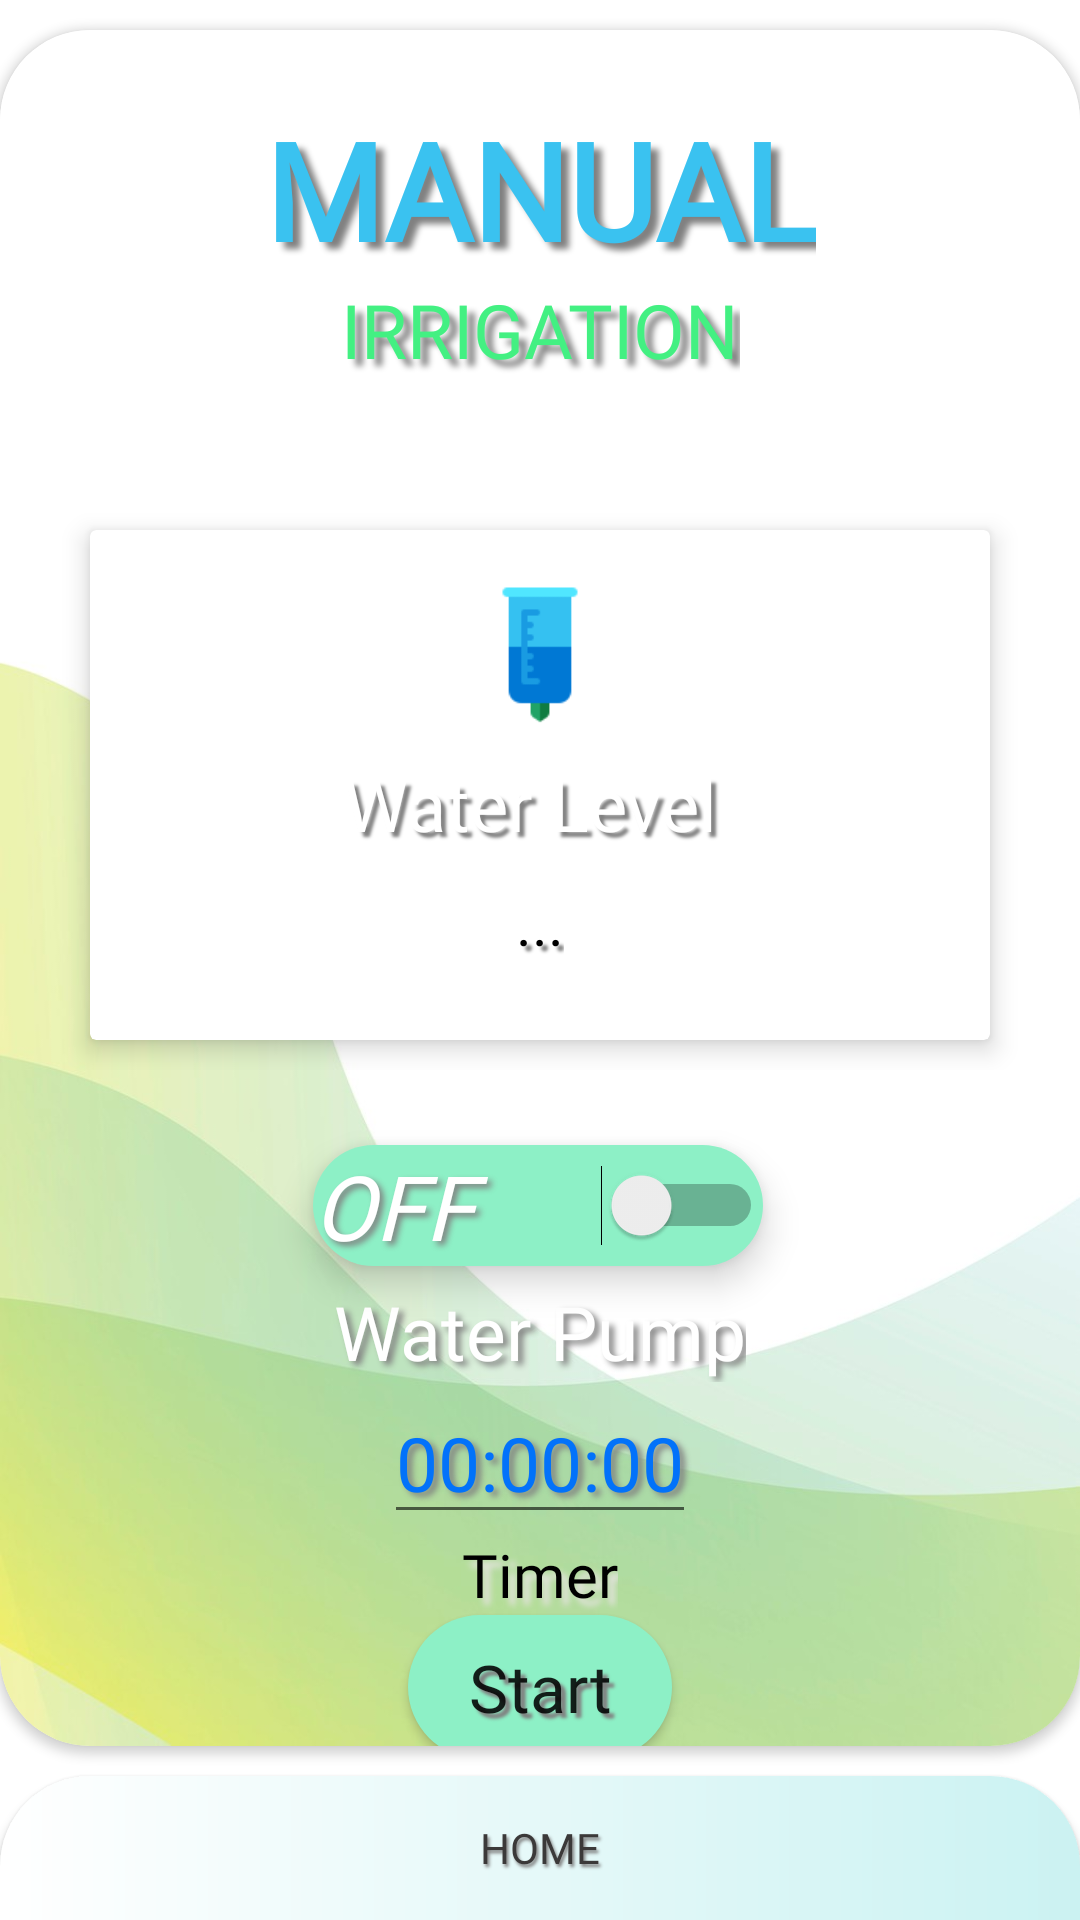

Android layout source for this screen:
<!-- AndroidManifest.xml: application theme Theme.V2 -->
<!-- res/layout/activity_manual_irrigation.xml -->
<?xml version="1.0" encoding="utf-8"?>
<androidx.constraintlayout.widget.ConstraintLayout xmlns:android="http://schemas.android.com/apk/res/android"
    xmlns:app="http://schemas.android.com/apk/res-auto"
    xmlns:tools="http://schemas.android.com/tools"
    android:layout_width="match_parent"
    android:layout_height="match_parent"
    android:background="@color/white"
    tools:context=".ManualIrrigationActivity">


    <androidx.cardview.widget.CardView
        android:layout_width="match_parent"
        android:layout_height="0dp"
        android:layout_marginVertical="10dp"
        app:cardCornerRadius="30dp"
        app:layout_constraintBottom_toTopOf="@+id/home"
        app:layout_constraintTop_toTopOf="parent">

        <androidx.constraintlayout.widget.ConstraintLayout
            android:layout_width="match_parent"
            android:layout_height="match_parent"
            android:background="@drawable/bom3">

            <LinearLayout
                android:id="@+id/linearLayout"
                android:layout_width="0dp"
                android:layout_height="230dp"
                android:layout_marginTop="20dp"
                android:orientation="horizontal"
                android:padding="20dp"
                app:layout_constraintEnd_toEndOf="parent"
                app:layout_constraintHorizontal_bias="1.0"
                app:layout_constraintStart_toStartOf="parent"
                app:layout_constraintTop_toBottomOf="@+id/smart">

                <androidx.cardview.widget.CardView
                    android:layout_width="0dp"
                    android:layout_height="match_parent"
                    android:layout_margin="10dp"
                    android:layout_weight="1"
                    app:cardElevation="5dp">

                    <RelativeLayout
                        android:layout_width="match_parent"
                        android:layout_height="match_parent"
                        android:background="@drawable/light">

                        <TextView
                            android:id="@+id/textView5"
                            android:layout_width="wrap_content"
                            android:layout_height="wrap_content"
                            android:layout_below="@id/imageView3"
                            android:layout_centerHorizontal="true"
                            android:layout_marginTop="10dp"
                            android:fontFamily="@font/baloo"
                            android:shadowColor="#808080"
                            android:shadowDx="5"
                            android:shadowDy="5"
                            android:shadowRadius="2"
                            android:text="Water Level "
                            android:textColor="@color/white"
                            android:textSize="24sp" />

                        <TextView
                            android:id="@+id/waterLevel"
                            android:layout_width="wrap_content"
                            android:layout_height="wrap_content"
                            android:layout_below="@id/textView5"
                            android:layout_centerHorizontal="true"
                            android:layout_marginTop="10dp"
                            android:fontFamily="@font/aclonica"
                            android:shadowColor="#808080"
                            android:shadowDx="5"
                            android:shadowDy="5"
                            android:shadowRadius="2"
                            android:text="..."
                            android:textColor="@color/black"
                            android:textSize="20sp" />

                        <ImageView
                            android:id="@+id/imageView3"
                            android:layout_width="50dp"
                            android:layout_height="50dp"
                            android:layout_centerInParent="false"
                            android:layout_centerHorizontal="true"
                            android:layout_centerVertical="false"
                            android:layout_marginTop="15dp"
                            app:srcCompat="@drawable/waterlevel1" />


                    </RelativeLayout>
                </androidx.cardview.widget.CardView>

            </LinearLayout>

            <TextView
                android:id="@+id/title"
                android:layout_width="wrap_content"
                android:layout_height="wrap_content"
                android:fontFamily="@font/baloo"
                android:shadowColor="#808080"
                android:shadowDx="8"
                android:shadowDy="7"
                android:shadowRadius="5"
                android:text="MANUAL"
                android:textColor="#3ac2f0"
                android:textSize="45sp"
                android:textStyle="bold"
                app:layout_constraintBottom_toBottomOf="parent"
                app:layout_constraintEnd_toEndOf="parent"
                app:layout_constraintStart_toStartOf="parent"
                app:layout_constraintTop_toTopOf="parent"
                app:layout_constraintVertical_bias="0.045" />

            <TextView
                android:id="@+id/smart"
                android:layout_width="wrap_content"
                android:layout_height="wrap_content"
                android:fontFamily="@font/baloo"
                android:shadowColor="#808080"
                android:shadowDx="8"
                android:shadowDy="7"
                android:shadowRadius="5"
                android:text="IRRIGATION"
                android:textColor="#43f082"
                android:textSize="25sp"
                app:layout_constraintEnd_toEndOf="@+id/title"
                app:layout_constraintStart_toStartOf="@+id/title"
                app:layout_constraintTop_toBottomOf="@+id/title" />

            <ImageButton
                android:id="@+id/back"
                android:layout_width="wrap_content"
                android:layout_height="wrap_content"
                android:background="#008f8c8c"
                android:paddingLeft="20dp"
                android:paddingTop="25dp"
                app:layout_constraintStart_toStartOf="parent"
                app:layout_constraintTop_toTopOf="parent"
                app:srcCompat="@drawable/backakon1" />

            <Switch
                android:id="@+id/switchPump"
                android:layout_width="150dp"
                android:layout_height="0dp"
                android:layout_marginTop="5dp"
                android:background="@drawable/backgroundniba"
                android:backgroundTint="#8df0c6"
                android:elevation="7dp"
                android:fontFamily="@font/baloo"
                android:shadowColor="#808080"
                android:shadowDx="4"
                android:shadowDy="4"
                android:shadowRadius="5"
                android:text="OFF"
                android:textColor="@color/white"
                android:textSize="30sp"
                android:textStyle="italic"
                app:backgroundTint="@null"
                app:layout_constraintEnd_toEndOf="parent"
                app:layout_constraintHorizontal_bias="0.497"
                app:layout_constraintStart_toStartOf="parent"
                app:layout_constraintTop_toBottomOf="@+id/linearLayout"
                tools:ignore="UseSwitchCompatOrMaterialXml" />

            <TextView
                android:id="@+id/waterPumpLabel"
                android:layout_width="wrap_content"
                android:layout_height="wrap_content"
                android:layout_marginTop="5dp"
                android:fontFamily="@font/baloo"
                android:shadowColor="#808080"
                android:shadowDx="5"
                android:shadowDy="4"
                android:shadowRadius="5"
                android:text="Water Pump"
                android:textColor="@color/white"
                android:textSize="25sp"
                app:layout_constraintEnd_toEndOf="parent"
                app:layout_constraintStart_toStartOf="parent"
                app:layout_constraintTop_toBottomOf="@id/switchPump" />

            <EditText
                android:id="@+id/editTextDuration"
                android:layout_width="wrap_content"
                android:layout_height="wrap_content"
                android:shadowColor="#808080"
                android:shadowDx="5"
                android:shadowDy="4"
                android:shadowRadius="5"
                android:text="00:00:00"
                android:textColor="#0272fa"
                android:textColorHint="#8f8c8c"
                android:textSize="25sp"
                app:layout_constraintEnd_toEndOf="parent"
                app:layout_constraintStart_toStartOf="parent"
                app:layout_constraintTop_toBottomOf="@id/waterPumpLabel" />

            <TextView
                android:id="@+id/timerLbl"
                android:layout_width="wrap_content"
                android:layout_height="wrap_content"
                android:text="Timer"
                android:shadowColor="#e8e3e3"
                android:shadowDx="7"
                android:shadowDy="7"
                android:shadowRadius="5"
                android:textColor="@color/black"
                android:fontFamily="@font/baloo"
                android:textSize="20sp"
                app:layout_constraintEnd_toEndOf="parent"
                app:layout_constraintStart_toStartOf="parent"
                app:layout_constraintTop_toBottomOf="@id/editTextDuration" />

            <Button
                android:id="@+id/buttonStart"
                android:layout_width="wrap_content"
                android:layout_height="wrap_content"
                android:background="@drawable/backgroundniba"
                android:backgroundTint="#8df0c6"
                android:inputType="number"
                android:fontFamily="@font/baloo"
                android:shadowColor="#808080"
                android:shadowDx="5"
                android:shadowDy="5"
                android:shadowRadius="2"
                android:text="Start"
                android:textSize="22sp"
                app:backgroundTint="@null"
                app:layout_constraintEnd_toEndOf="parent"
                app:layout_constraintStart_toStartOf="parent"
                app:layout_constraintTop_toBottomOf="@id/timerLbl" />


        </androidx.constraintlayout.widget.ConstraintLayout>
    </androidx.cardview.widget.CardView>

    <Button
        android:id="@+id/home"
        android:layout_width="0dp"
        android:layout_height="wrap_content"
        android:background="@drawable/btn_background"
        android:fontFamily="@font/baloo"
        android:shadowColor="#808080"
        android:shadowDx="2"
        android:shadowDy="3"
        android:shadowRadius="2"
        android:text="HOME"
        android:textColor="#3b3939"
        app:backgroundTint="@null"
        app:layout_constraintBottom_toBottomOf="parent"
        app:layout_constraintEnd_toEndOf="parent"
        app:layout_constraintHorizontal_bias="0.0"
        app:layout_constraintStart_toStartOf="parent" />


</androidx.constraintlayout.widget.ConstraintLayout>
<!-- resources referenced by this layout -->
<resources>
  <color name="black">#FF000000</color>
  <color name="white">#FFFFFFFF</color>
  <!-- drawable backgroundniba (drawable) -->
  <?xml version="1.0" encoding="utf-8"?>
  <shape xmlns:android="http://schemas.android.com/apk/res/android"
      android:shape="rectangle">
  
      <gradient android:startColor="@color/yellow"
          android:endColor="@color/light_green"
          />
      <corners
          android:topLeftRadius="30dp"
          android:topRightRadius="30dp"
          android:bottomRightRadius="30dp"
          android:bottomLeftRadius="30dp"
          />
  </shape>
  <!-- drawable bom3: jpg bitmap (drawable, 78143 bytes) -->
  <!-- drawable btn_background (drawable) -->
  <?xml version="1.0" encoding="utf-8"?>
  <shape xmlns:android="http://schemas.android.com/apk/res/android"
      android:shape="rectangle">
  
      <gradient android:startColor="@color/white"
          android:endColor="#cbf2f2"/>
      <corners
          android:topLeftRadius="30dp"
          android:topRightRadius="30dp"/>
  </shape>
  <!-- drawable waterlevel1: png bitmap (drawable-v24, 797 bytes) -->
  <style name="Theme.V2" parent="Theme.MaterialComponents.DayNight.NoActionBar">
          
          <item name="colorPrimary">@color/purple_500</item>
          <item name="colorPrimaryVariant">@color/purple_500</item>
          <item name="colorOnPrimary">@color/white</item>
          
          <item name="colorSecondary">@color/teal_200</item>
          <item name="colorSecondaryVariant">@color/teal_700</item>
          <item name="colorOnSecondary">@color/white</item>
          
          <item name="android:statusBarColor" tools:targetApi="l">@color/dark_green</item>
          
      </style>
  <color name="yellow">#e8e354</color>
  <color name="light_green">#a1e874</color>
  <color name="purple_500">#FF6200EE</color>
  <color name="teal_200">#FF03DAC5</color>
  <color name="teal_700">#FF018786</color>
  <color name="dark_green">#014122</color>
</resources>
